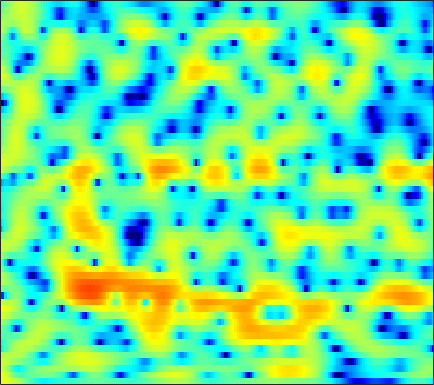

Values plotted in this chart, from the file beside it:
4.6634, 4.4925, 4.2258, 3.9019, 3.6201, 3.1885, 2.6992, 2.2906, 1.6944, 1.0435, 0.32841, -0.25217, -1.0731, -1.95, -2.6292, -3.5393, -4.4032, -4.9729, -5.5597, -5.8784, -5.9265, -5.7985, -5.4882, -5.1071
5.211, 4.527, 3.507, 2.367, 1.449, 0.1872, -1.016, -1.782, -2.488, -2.752, -2.622, -2.361, -1.919, -1.466, -1.162, -0.8151, -0.5292, -0.3588, -0.1844, -0.0656, -0.008504, -0.00632, -0.07391, -0.2465
3.856, 3.017, 1.722, 0.2304, -1.024, -2.812, -4.521, -5.476, -5.925, -5.415, -4.441, -3.657, -2.72, -1.946, -1.468, -0.9465, -0.5311, -0.2653, 0.03097, 0.2795, 0.5071, 0.667, 0.8592, 1.028
3.591, 3.27, 2.81, 2.328, 1.964, 1.482, 1.028, 0.7101, 0.319, -0.04987, -0.4233, -0.7335, -1.209, -1.788, -2.292, -3.066, -3.895, -4.508, -5.162, -5.417, -5.132, -4.594, -3.618, -2.533
1.448, 1.609, 1.845, 2.064, 2.202, 2.326, 2.375, 2.35, 2.218, 1.964, 1.565, 1.148, 0.4202, -0.5423, -1.448, -2.946, -4.868, -6.641, -9.327, -11.29, -10.38, -8.542, -6.124, -4.138
-6.374, -4.431, -2.392, -0.8426, 0.07472, 1.03, 1.724, 2.1, 2.426, 2.591, 2.6, 2.51, 2.285, 1.925, 1.579, 1.044, 0.4437, -0.01611, -0.5926, -1.097, -1.482, -1.717, -1.99, -2.239
-4.962, -3.9, -2.551, -1.382, -0.6358, 0.1985, 0.8731, 1.301, 1.769, 2.144, 2.431, 2.59, 2.729, 2.774, 2.741, 2.605, 2.366, 2.121, 1.698, 1.136, 0.4181, -0.2476, -1.35, -2.807
-2.09, -1.993, -1.919, -1.929, -1.978, -2.044, -2.021, -1.88, -1.483, -0.8631, -0.1391, 0.4192, 1.111, 1.695, 2.04, 2.371, 2.557, 2.596, 2.509, 2.261, 1.85, 1.438, 0.7636, -0.05242
-0.8888, -1.326, -2.238, -3.62, -5.073, -7.84, -12.11, -15.96, -13.67, -8.508, -5.048, -3.171, -1.304, 0.06344, 0.8612, 1.662, 2.221, 2.494, 2.696, 2.751, 2.667, 2.525, 2.258, 1.927
1.225, 0.7607, -0.0563, -1.081, -1.972, -3.247, -4.402, -4.911, -4.816, -3.998, -2.898, -2.058, -1.032, -0.1722, 0.3745, 0.9617, 1.403, 1.633, 1.824, 1.916, 1.899, 1.813, 1.598, 1.299
3.687, 3.322, 2.771, 2.169, 1.696, 1.073, 0.4998, 0.1358, -0.2506, -0.5326, -0.7347, -0.8197, -0.8442, -0.7816, -0.6805, -0.5178, -0.302, -0.1229, 0.0854, 0.1938, 0.1551, 0.01728, -0.3383, -0.9095
5.386, 4.977, 4.442, 3.901, 3.486, 2.912, 2.279, 1.731, 0.8616, -0.1754, -1.344, -2.304, -3.634, -4.691, -5.039, -4.704, -3.756, -2.922, -1.904, -1.196, -0.8257, -0.7694, -1.027, -1.744
3.209, 2.713, 2.421, 2.385, 2.398, 2.307, 1.987, 1.553, 0.6806, -0.5945, -2.408, -4.326, -7.943, -13.72, -18.4, -13.04, -7.962, -5.617, -3.449, -1.985, -0.9394, -0.4064, 0.04712, 0.2691
-14.37, -14.5, -6.467, -2.897, -1.388, -0.2951, 0.1156, 0.1163, -0.2051, -0.9055, -1.879, -2.698, -3.821, -4.783, -5.271, -5.512, -5.291, -4.996, -4.566, -4.008, -3.226, -2.54, -1.539, -0.4634
-0.499, -1.02, -1.062, -0.737, -0.4969, -0.321, -0.3529, -0.5304, -0.9882, -1.644, -2.412, -3.021, -3.931, -4.857, -5.531, -6.367, -7.36, -8.198, -9.514, -11, -11.94, -11.14, -8.2, -4.92
2.878, 2.234, 1.477, 0.8007, 0.3136, -0.3155, -0.9951, -1.586, -2.493, -3.493, -4.664, -5.64, -6.97, -8.236, -9.082, -9.963, -10.66, -11.11, -11.91, -13.27, -14.35, -13.34, -9.846, -6.085
2.633, 1.784, 0.6854, -0.338, -1.035, -1.905, -2.76, -3.425, -4.41, -5.677, -7.396, -9.056, -11.92, -16.14, -20.27, -20.63, -15.7, -13.03, -10.55, -8.607, -6.835, -5.571, -3.759, -1.873
0.514, -0.9878, -3.087, -4.92, -5.809, -6.216, -6.038, -5.835, -5.798, -6.187, -6.917, -7.752, -9.197, -10.64, -11.44, -11.38, -10.02, -8.554, -6.677, -4.931, -3.216, -2.054, -0.6097, 0.795
-0.8245, -3.136, -7.489, -14.93, -20.72, -12.76, -8.468, -6.74, -5.47, -4.859, -4.684, -4.776, -5.003, -5.206, -5.257, -5.125, -4.675, -4.199, -3.298, -2.202, -1.094, -0.2227, 0.9328, 1.982
1.729, 0.7163, -0.6456, -1.771, -2.304, -2.568, -2.429, -2.282, -2.177, -2.226, -2.561, -2.921, -3.535, -4.291, -4.794, -5.265, -5.273, -4.972, -4.087, -2.844, -1.578, -0.6458, 0.546, 1.585
3.39, 3.05, 2.607, 2.184, 1.905, 1.585, 1.244, 0.9608, 0.4997, -0.1727, -1.109, -2.018, -3.659, -5.948, -8.299, -12.9, -18.04, -15.05, -9.747, -6.371, -3.987, -2.598, -1.203, -0.08786
2.601, 2.64, 2.715, 2.782, 2.807, 2.782, 2.632, 2.437, 2.025, 1.397, 0.5434, -0.3063, -1.709, -3.422, -4.909, -6.846, -7.939, -7.923, -6.853, -5.576, -4.526, -3.846, -3.184, -2.652
-0.9526, -0.3082, 0.6468, 1.554, 2.127, 2.699, 3.074, 3.2, 3.164, 2.932, 2.485, 2.019, 1.276, 0.4044, -0.2853, -1.174, -1.974, -2.429, -3.025, -3.595, -4.263, -5.048, -6.324, -7.975
-9.682, -6.197, -2.969, -0.7182, 0.5505, 1.817, 2.696, 3.132, 3.458, 3.512, 3.327, 3.065, 2.531, 1.862, 1.283, 0.4312, -0.4856, -1.19, -2.169, -3.199, -4.354, -5.398, -7.163, -9.516
-7.212, -5.563, -3.365, -1.454, -0.2695, 1.026, 1.973, 2.481, 2.917, 3.061, 2.945, 2.696, 2.134, 1.353, 0.6062, -0.5641, -1.917, -3.015, -4.309, -5.357, -5.854, -5.81, -5.562, -4.956
-5.164, -4.046, -2.555, -1.158, -0.2251, 0.8344, 1.655, 2.118, 2.518, 2.672, 2.568, 2.294, 1.697, 0.7358, -0.2203, -1.909, -4.218, -6.544, -10.95, -17.17, -14.88, -10.73, -6.984, -4.44
-6.088, -4.584, -2.919, -1.564, -0.6882, 0.275, 1.041, 1.488, 1.884, 2.082, 2.057, 1.894, 1.456, 0.7522, 0.03676, -1.207, -2.744, -4.131, -6.008, -7.291, -7.013, -5.974, -4.268, -2.599
-5.363, -4.386, -3.208, -2.164, -1.472, -0.6595, 0.03335, 0.4553, 0.911, 1.217, 1.374, 1.407, 1.3, 1.09, 0.8213, 0.3742, -0.1547, -0.5358, -0.9841, -1.249, -1.307, -1.214, -0.954, -0.6103
-4.43, -4.04, -3.437, -2.744, -2.244, -1.58, -0.9426, -0.5198, 0.03428, 0.5072, 0.9042, 1.134, 1.371, 1.53, 1.595, 1.65, 1.625, 1.613, 1.525, 1.445, 1.297, 1.154, 0.9225, 0.5249
-6.438, -5.839, -5.019, -4.355, -3.925, -3.366, -2.749, -2.195, -1.434, -0.7099, -0.01206, 0.3954, 0.925, 1.325, 1.654, 2.071, 2.473, 2.722, 2.989, 3.122, 3.118, 2.995, 2.622, 1.937
-10.34, -8.271, -7.238, -7.607, -8.426, -9.507, -9.012, -7.458, -5.408, -3.838, -2.96, -2.543, -2.229, -1.788, -1.271, -0.3475, 0.7691, 1.526, 2.423, 3.047, 3.441, 3.557, 3.467, 3.191
-2.204, -2.81, -4.009, -6.018, -8.406, -12.23, -11.94, -9.083, -6.419, -5.093, -5.258, -6.197, -9.151, -13.26, -12.18, -6.692, -3.014, -1.101, 0.6151, 1.693, 2.28, 2.505, 2.662, 2.711
3.345, 2.744, 1.869, 0.994, 0.3412, -0.3167, -0.6947, -0.7756, -0.8878, -1.231, -1.929, -2.87, -4.413, -5.559, -5.244, -3.808, -2.087, -1.125, -0.2522, -0.002014, -0.2061, -0.5567, -1.05, -1.451
4.088, 3.88, 3.593, 3.287, 3.061, 2.756, 2.461, 2.21, 1.889, 1.448, 0.9855, 0.5791, 0.0644, -0.3487, -0.5766, -0.7908, -1.002, -1.272, -1.915, -3.002, -4.672, -6.57, -10.34, -16.12
2.512, 2.757, 3.037, 3.217, 3.299, 3.311, 3.231, 3.107, 2.852, 2.527, 2.084, 1.746, 1.24, 0.686, 0.227, -0.3727, -1.082, -1.679, -2.676, -3.943, -5.534, -7.156, -9.415, -11.56
0.2671, 1.088, 1.986, 2.681, 3.057, 3.393, 3.531, 3.525, 3.343, 3.018, 2.539, 2.091, 1.414, 0.6618, 0.09728, -0.6645, -1.393, -1.904, -2.57, -3.244, -4.025, -4.551, -5.375, -6.139
-1.823, -0.4044, 1.093, 2.219, 2.845, 3.421, 3.713, 3.752, 3.588, 3.144, 2.467, 1.778, 0.6536, -0.6139, -1.61, -2.836, -3.638, -3.891, -3.834, -3.543, -3.266, -3.077, -3.008, -3.024
-2.54, -0.9952, 0.6646, 1.925, 2.652, 3.325, 3.692, 3.754, 3.57, 3.041, 2.125, 1.167, -0.6008, -3.093, -5.647, -10.44, -14.94, -12.44, -8.108, -5.324, -3.508, -2.66, -1.806, -1.286
-2.377, -1.203, 0.1633, 1.298, 1.982, 2.674, 3.104, 3.252, 3.178, 2.807, 2.087, 1.293, -0.1116, -2.01, -3.686, -6.037, -7.404, -7.097, -5.595, -4.006, -2.788, -2.107, -1.444, -1.008
-2.759, -1.9, -0.7899, 0.227, 0.9025, 1.673, 2.258, 2.574, 2.78, 2.769, 2.524, 2.175, 1.571, 0.8164, 0.2045, -0.5322, -1.085, -1.359, -1.492, -1.543, -1.592, -1.62, -1.769, -1.96
-4.321, -3.601, -2.517, -1.377, -0.5196, 0.5566, 1.487, 2.063, 2.662, 3.034, 3.195, 3.192, 3.02, 2.72, 2.397, 1.927, 1.39, 0.9533, 0.3357, -0.3769, -1.173, -1.841, -2.913, -4.099
-8.56, -7.955, -6.442, -4.41, -2.857, -0.9669, 0.6258, 1.585, 2.607, 3.325, 3.776, 3.968, 4.011, 3.858, 3.642, 3.18, 2.558, 2.006, 1.085, 0.01559, -1.262, -2.462, -4.289, -6.672
-20.24, -31.36, -14.26, -7.987, -4.963, -2.03, 0.1067, 1.337, 2.575, 3.464, 4.031, 4.266, 4.382, 4.245, 4.01, 3.495, 2.787, 2.126, 1.083, -0.157, -1.605, -2.825, -4.641, -6.724
-8.056, -7.586, -6.092, -4.004, -2.427, -0.5791, 0.927, 1.863, 2.834, 3.536, 3.99, 4.159, 4.195, 4.001, 3.676, 3.075, 2.239, 1.433, 0.2154, -1.194, -2.73, -3.833, -5.328, -6.691
-1.381, -1.031, -0.4772, 0.1827, 0.7026, 1.392, 2.031, 2.456, 2.939, 3.292, 3.532, 3.629, 3.57, 3.326, 2.987, 2.296, 1.282, 0.3022, -1.363, -3.396, -5.744, -7.501, -9.181, -9.674
2.514, 2.459, 2.365, 2.224, 2.102, 1.95, 1.846, 1.804, 1.857, 2.015, 2.205, 2.353, 2.465, 2.403, 2.245, 1.734, 0.8689, -0.04001, -1.767, -4.378, -8.324, -12.92, -25.42, -15.01
4.333, 3.874, 3.095, 2.098, 1.217, -0.1107, -1.438, -2.189, -2.573, -2.138, -1.313, -0.6908, 0.1118, 0.691, 0.9566, 1.124, 1.03, 0.7415, 0.0577, -0.9058, -2.014, -2.874, -3.481, -3.349
3.453, 2.765, 1.509, -0.2024, -1.904, -5.029, -9.901, -16.08, -19.58, -11.78, -7.971, -6.285, -4.685, -3.362, -2.555, -1.485, -0.5873, -0.06607, 0.4618, 0.8567, 1.087, 1.203, 1.393, 1.63
1.211, 0.6693, -0.3721, -1.813, -3.182, -5.366, -7.842, -9.619, -11.03, -11.19, -11.14, -11.35, -11.49, -10.46, -8.861, -6.286, -3.971, -2.507, -0.9119, 0.3441, 1.284, 1.865, 2.478, 2.973
-0.8797, -1.033, -1.482, -2.235, -2.967, -4.095, -5.32, -6.275, -7.637, -9.167, -11.37, -13.77, -19.6, -20.82, -14.69, -9.272, -5.788, -3.804, -1.78, -0.2772, 0.9297, 1.705, 2.498, 3.123
-2.119, -2.013, -2.191, -2.608, -3.026, -3.664, -4.29, -4.774, -5.4, -6.097, -6.806, -7.363, -7.654, -7.335, -6.596, -5.269, -3.807, -2.789, -1.511, -0.4196, 0.5741, 1.221, 2.025, 2.697
-1.564, -1.786, -2.436, -3.292, -3.93, -4.53, -4.677, -4.508, -4.075, -3.638, -3.243, -3.017, -2.775, -2.573, -2.336, -2.113, -1.87, -1.702, -1.415, -0.9567, -0.3488, 0.1921, 1.057, 1.908
0.7028, -0.1791, -1.945, -4.718, -7.695, -11.97, -9.793, -6.545, -3.452, -1.425, -0.1784, 0.4428, 0.8177, 0.8463, 0.5926, -0.01725, -1.034, -2.004, -3.506, -4.458, -3.961, -2.726, -0.9177, 0.7004
2.528, 1.772, 0.3591, -1.587, -3.263, -4.813, -4.061, -2.42, -0.2871, 1.304, 2.337, 2.78, 2.977, 2.718, 2.162, 0.9623, -0.9788, -3.108, -7.551, -15.91, -12.38, -7.407, -3.656, -1.477
1.707, 1.627, 1.398, 1.125, 0.957, 0.9224, 1.144, 1.487, 2.021, 2.508, 2.855, 2.945, 2.849, 2.43, 1.939, 0.9609, -0.3001, -1.411, -2.926, -4.06, -4.558, -4.492, -4.288, -4.171
0.08393, 0.5484, 1.053, 1.461, 1.728, 2.049, 2.368, 2.579, 2.826, 3.003, 3.054, 2.998, 2.758, 2.333, 1.902, 1.175, 0.3013, -0.4178, -1.393, -2.391, -3.354, -4.106, -5.233, -6.659
-1.53, -0.6942, 0.2625, 1.052, 1.56, 2.129, 2.589, 2.856, 3.118, 3.253, 3.241, 3.142, 2.864, 2.439, 2.002, 1.315, 0.502, -0.1698, -1.128, -2.15, -3.232, -4.125, -5.433, -6.999
-2.709, -1.721, -0.5634, 0.4384, 1.093, 1.853, 2.461, 2.83, 3.183, 3.365, 3.383, 3.272, 2.979, 2.497, 2.02, 1.228, 0.2937, -0.4819, -1.595, -2.682, -3.717, -4.397, -5.189, -5.879
